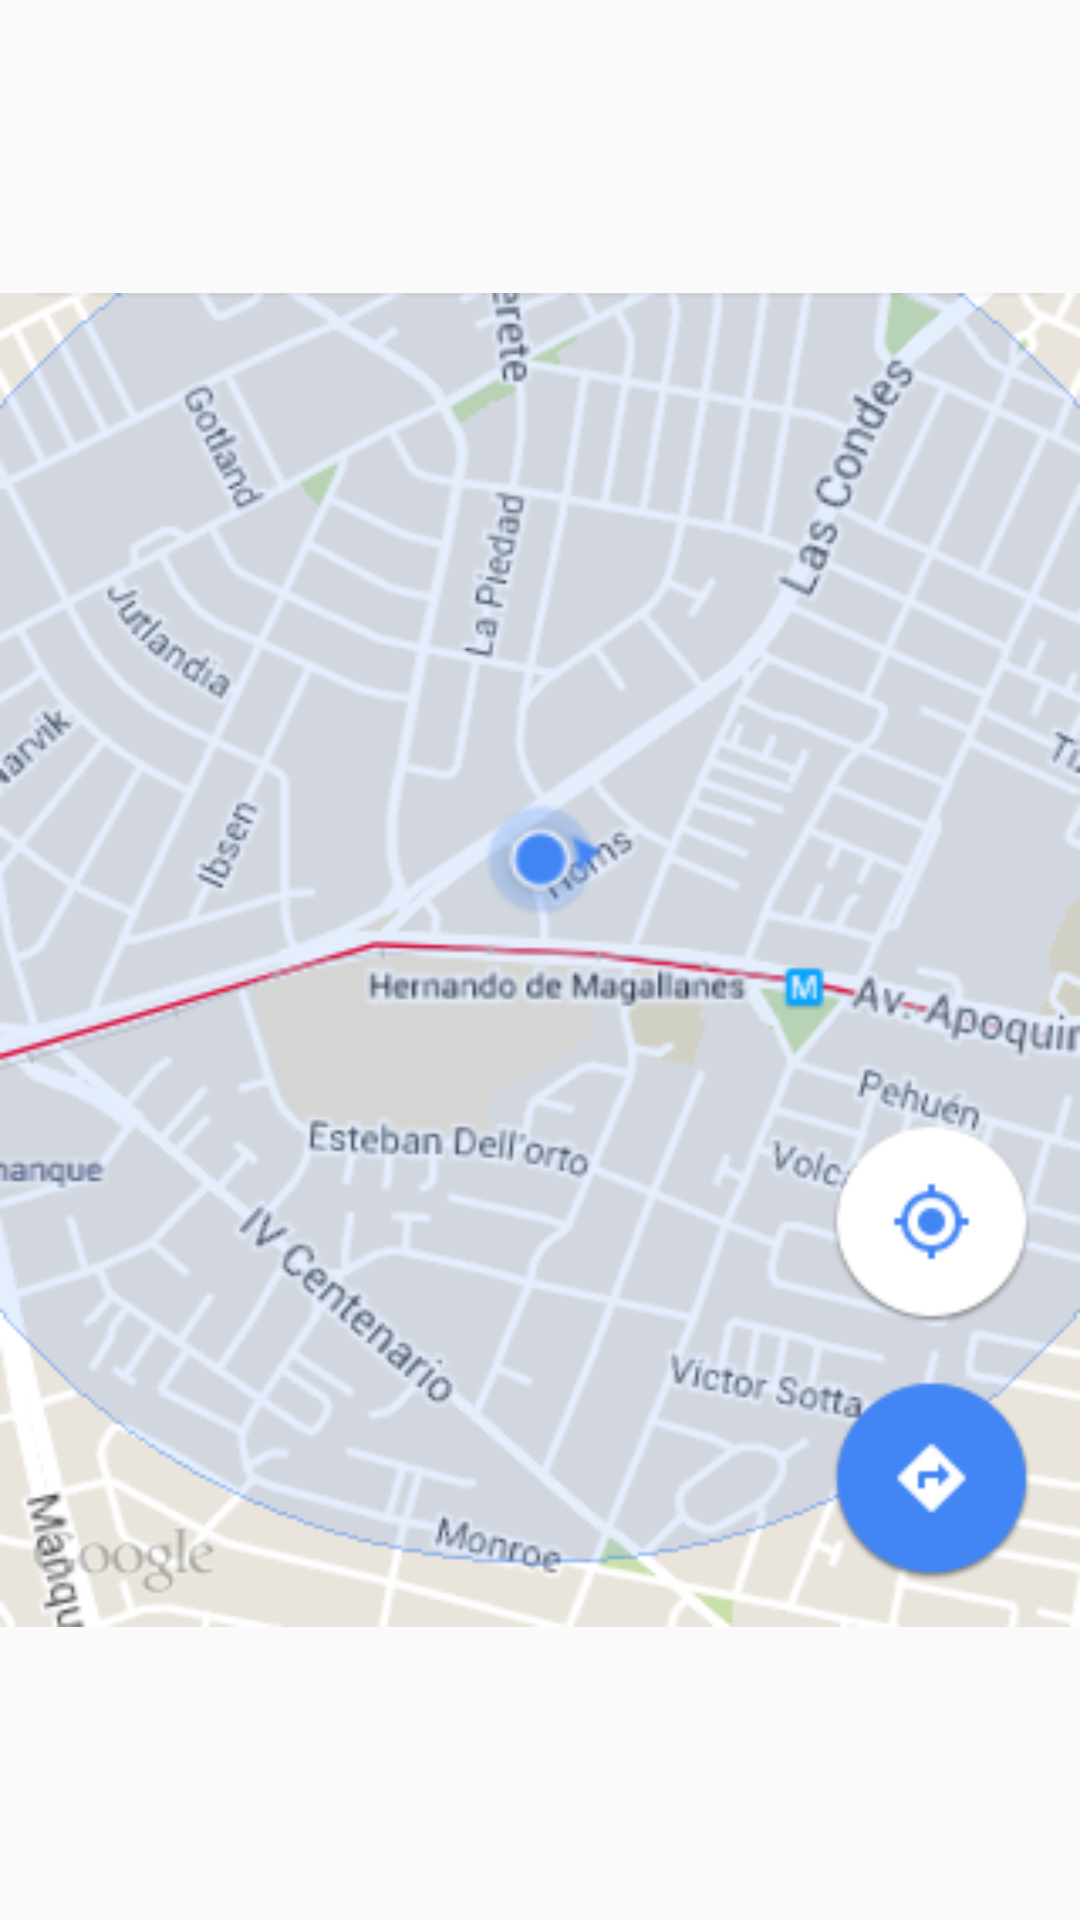

The Android layout XML behind this screen, and the referenced resources:
<!-- AndroidManifest.xml: application theme AppTheme -->
<!-- res/layout/activity_route_planning.xml -->
<?xml version="1.0" encoding="utf-8"?>
<LinearLayout xmlns:android="http://schemas.android.com/apk/res/android"
    android:orientation="vertical" android:layout_width="match_parent"
    android:layout_height="match_parent">

    <ImageView
        android:layout_width="fill_parent"
        android:layout_height="fill_parent"
        android:onClick="onClickStep3"
        android:src="@drawable/demo_map"
        />
</LinearLayout>
<!-- resources referenced by this layout -->
<resources>
  <!-- drawable demo_map: png bitmap (drawable, 109787 bytes) -->
  <style name="AppTheme" parent="Theme.AppCompat.Light.DarkActionBar">
          
          <item name="android:actionBarStyle">@style/bch_actionbar</item>
          <item name="actionBarStyle">@style/bch_actionbar</item>
      </style>
  <style name="bch_actionbar" parent="@style/Widget.AppCompat.Light.ActionBar.Solid.Inverse">
          <item name="android:background">@color/bch_green</item>
          <item name="background">@color/bch_green</item>
  
      </style>
  <color name="bch_green">#0B685E</color>
</resources>
